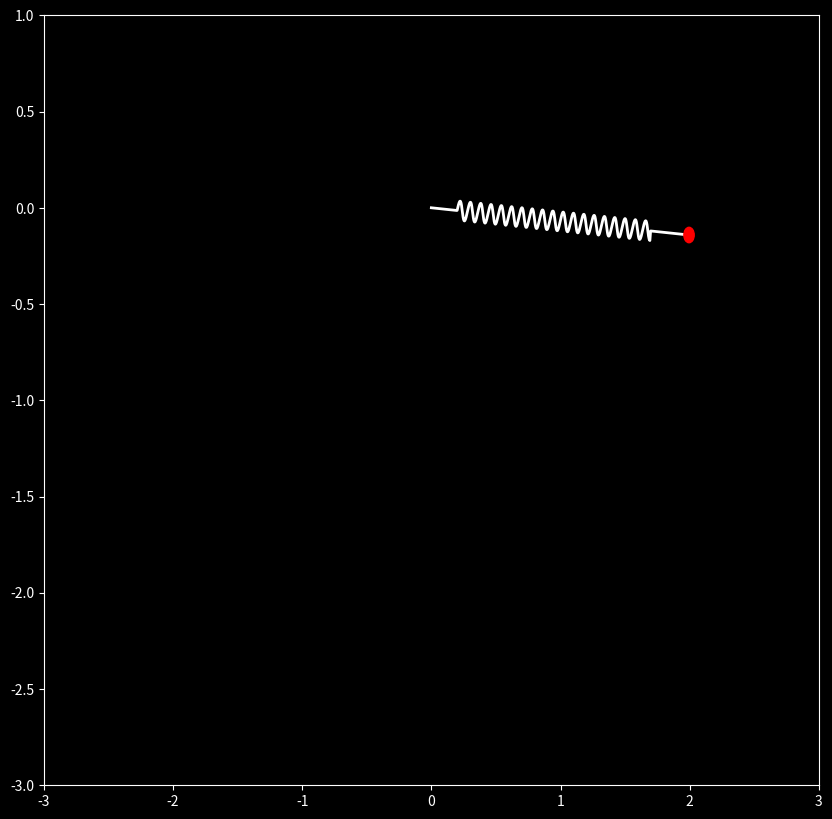

Here is the Python script that generated this plot: (Note: this script raises an exception after producing the figure.)
import numpy as np
import matplotlib.pyplot as plt
from scipy.integrate import solve_ivp
plt.style.use('dark_background')



def elastic_pendulum(t,y):
    L, v, theta, w = y
    dLdt = v
    dvdt = (1+L)*w**2-L+np.cos(theta)
    dthetadt = w
    dwdt = -np.sin(theta)/(1+L)-(2/(1+L))*v*w
    return np.array([dLdt,dvdt,dthetadt,dwdt])

elastic_pendulum_sol = solve_ivp(elastic_pendulum,(0,100),y0=[2,0,1.5,0.5],t_eval=np.linspace(0,50,5000))

X = elastic_pendulum_sol.y[0]*np.sin(elastic_pendulum_sol.y[2])
Y = -elastic_pendulum_sol.y[0]*np.cos(elastic_pendulum_sol.y[2])

# taken from the very nice blog post https://scipython.com/blog/the-spring-pendulum/
def plot_spring(L,theta):
    """Plot the spring from (0,0) to (x,y) as the projection of a helix."""
    # Spring turn radius, number of turns
    rs, ns = 0.05, 25
    # Number of data points for the helix
    Ns = 1000
    # We don't draw coils all the way to the end of the pendulum:
    # pad a bit from the anchor and from the bob by these number of points
    ipad1, ipad2 = 100, 150
    w = np.linspace(0, L, Ns)
    # Set up the helix along the x-axis ...
    xp = np.zeros(Ns)
    xp[ipad1:-ipad2] = rs * np.sin(2*np.pi * ns * w[ipad1:-ipad2] / L)
    # ... then rotate it to align with  the pendulum and plot.
    R = np.array([[np.cos(theta), -np.sin(theta)],
                  [np.sin(theta), np.cos(theta)]])
    xs, ys = - R @ np.vstack((xp, w))
    plt.plot(xs, ys, c='w', lw=2)

#!mkdir tmp
#!rm tmp/*.png

for i,t in enumerate(elastic_pendulum_sol.t):
    fig = plt.figure(figsize=(10,10))
    plt.plot(X[:i+1],Y[:i+1],alpha=0.6,c='xkcd:avocado')
    plt.xlim([-3,3])
    plt.ylim([-3,1])
    plot_spring(elastic_pendulum_sol.y[0,i],elastic_pendulum_sol.y[2,i])
    c1 = plt.Circle((X[i], Y[i]), .04, fc='r', ec='r', zorder=10)
    plt.gca().add_patch(c1)
    plt.savefig(f'tmp/img{i:04d}.png',dpi=200)
    plt.close()

